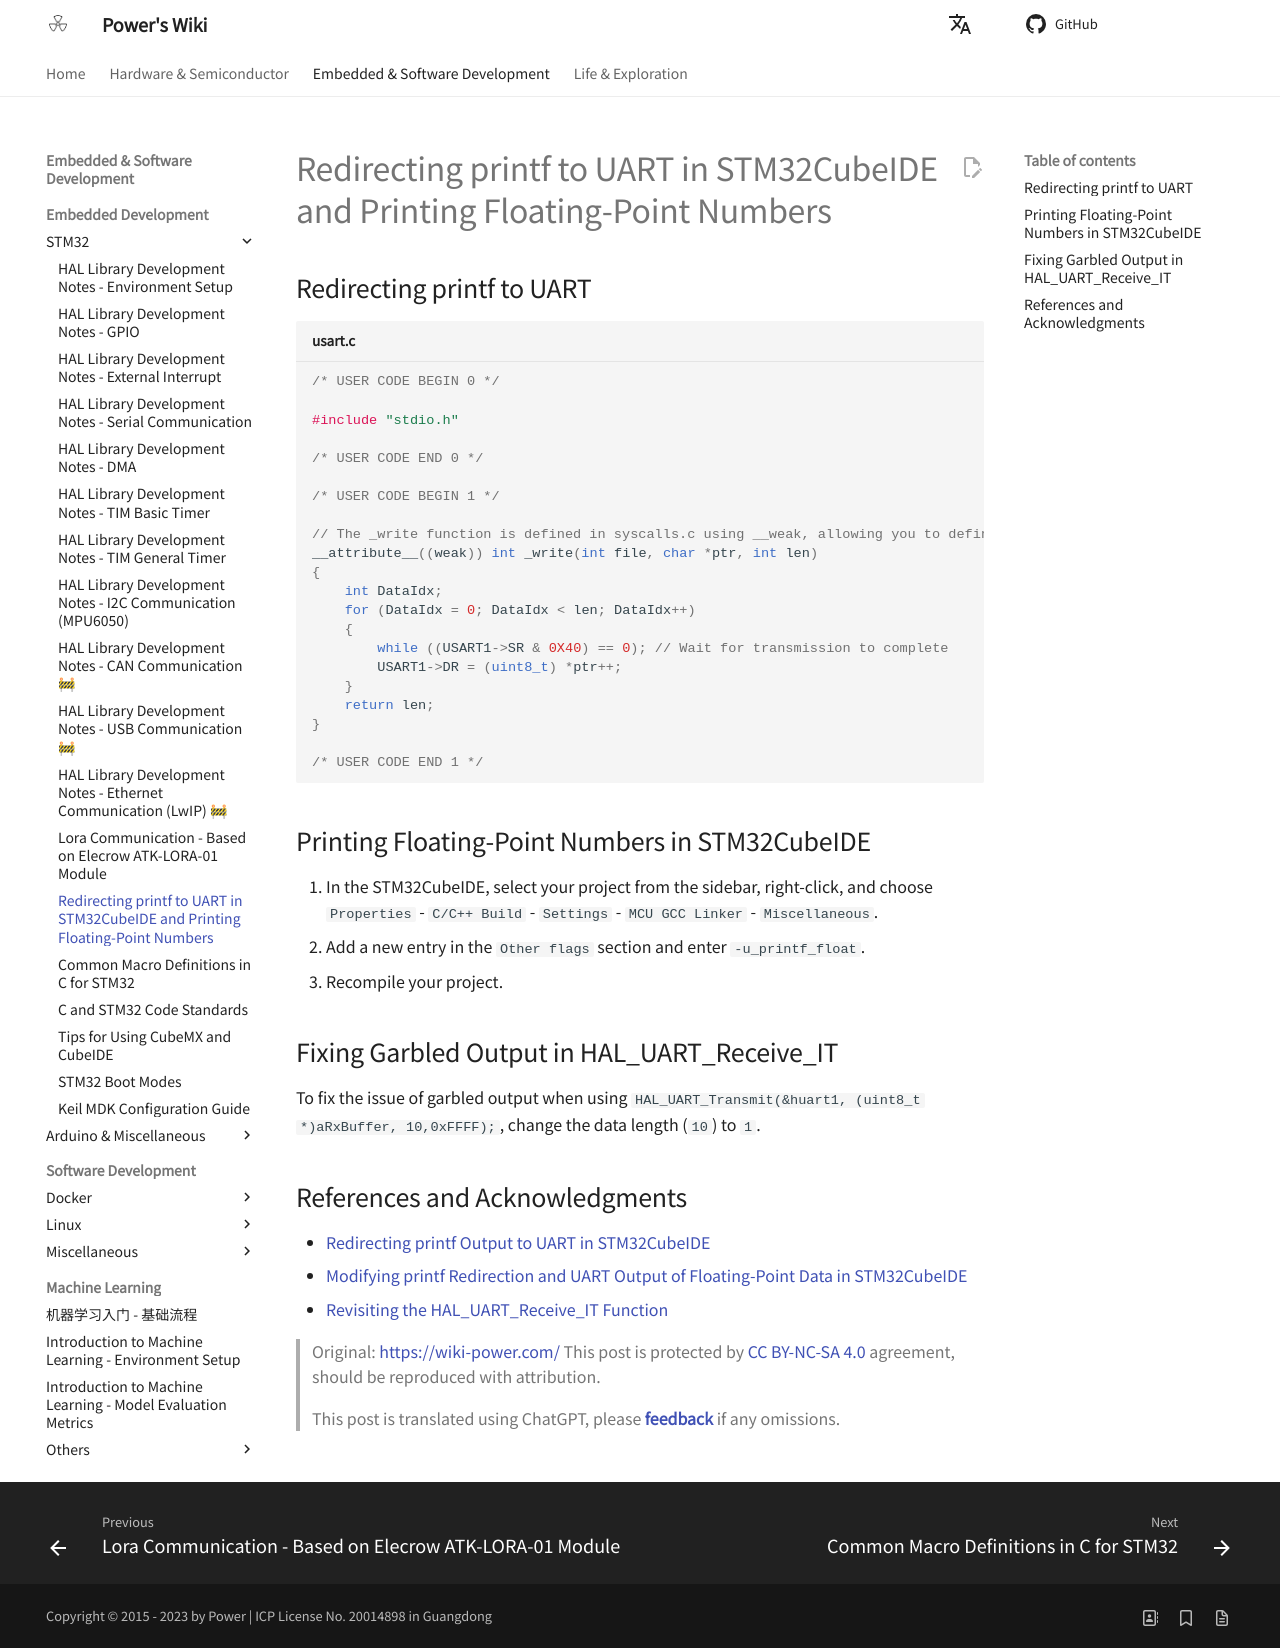

repository: linyuxuanlin/Wiki_MkDocs · page: en/STM32CubeIDE串口重定向（printf）及输出浮点型/index.html · generator: mkdocs

# Redirecting printf to UART in STM32CubeIDE and Printing Floating-Point Numbers

## Redirecting printf to UART

```c title="usart.c"
/* USER CODE BEGIN 0 */

#include "stdio.h"

/* USER CODE END 0 */

/* USER CODE BEGIN 1 */

// The _write function is defined in syscalls.c using __weak, allowing you to define it in other files.
__attribute__((weak)) int _write(int file, char *ptr, int len)
{
    int DataIdx;
    for (DataIdx = 0; DataIdx < len; DataIdx++)
    {
        while ((USART1->SR & 0X40) == 0); // Wait for transmission to complete
        USART1->DR = (uint8_t) *ptr++;
    }
    return len;
}

/* USER CODE END 1 */
```

## Printing Floating-Point Numbers in STM32CubeIDE

1. In the STM32CubeIDE, select your project from the sidebar, right-click, and choose `Properties` - `C/C++ Build` - `Settings` - `MCU GCC Linker` - `Miscellaneous`.
2. Add a new entry in the `Other flags` section and enter `-u_printf_float`.
3. Recompile your project.

## Fixing Garbled Output in HAL_UART_Receive_IT

To fix the issue of garbled output when using `HAL_UART_Transmit(&huart1, (uint8_t *)aRxBuffer, 10,0xFFFF);`, change the data length (`10`) to `1`.

## References and Acknowledgments

- [Redirecting printf Output to UART in STM32CubeIDE](https://blog.51cto.com/u_15353042/3751177)
- [Modifying printf Redirection and UART Output of Floating-Point Data in STM32CubeIDE](https://blog.csdn.net/qq_42980638/article/details/98359026)
- [Revisiting the HAL_UART_Receive_IT Function](https://shequ.stmicroelectronics.cn/forum.php?mod=viewthread&tid=615546)

> Original: <https://wiki-power.com/>
> This post is protected by [CC BY-NC-SA 4.0](https://creativecommons.org/licenses/by/4.0/deed.en) agreement, should be reproduced with attribution.

> This post is translated using ChatGPT, please [**feedback**](https://github.com/linyuxuanlin/Wiki_MkDocs/issues/new) if any omissions.
